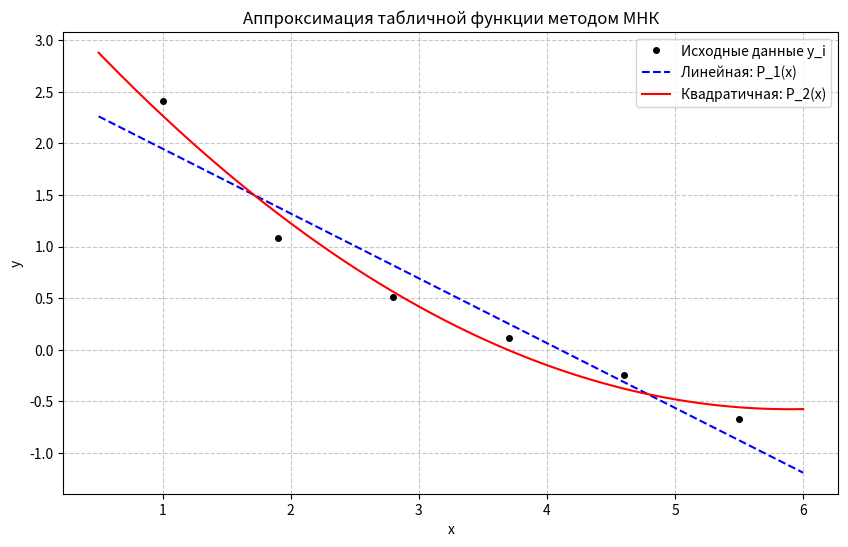

The matplotlib source for this figure:
import numpy as np
import matplotlib.pyplot as plt

def least_squares_approximation():
    # Исходные данные
    x = np.array([1.0, 1.9, 2.8, 3.7, 4.6, 5.5])
    y = np.array([2.4142, 1.0818, 0.50953, 0.11836, -0.24008, -0.66818])
    n = len(x)

    print("--- Метод наименьших квадратов ---")
    
    #1. Линейная аппроксимация P1(x) = a0 + a1*x
    # Составляем матрицу системы
    A1 = np.array([
        [n, np.sum(x)],
        [np.sum(x), np.sum(x**2)]
    ])
    B1 = np.array([np.sum(y), np.sum(x * y)])
    
    # Решаем систему
    a = np.linalg.solve(A1, B1)
    P1 = lambda x_val: a[0] + a[1] * x_val
    
    # Считаем ошибку
    Phi1 = np.sum((y - P1(x))**2)
    
    print("\n Линейная аппроксимация")
    print(f"Уравнение: P1(x) = {a[0]:.4f} + {a[1]:.4f} * x")
    print(f"Сумма квадратов ошибок (Phi1): {Phi1:.6f}")

    # 2. Квадратичная аппроксимация P2(x) = b0 + b1*x + b2*x^2
    # Составляем матрицу системы
    A2 = np.array([
        [n, np.sum(x), np.sum(x**2)],
        [np.sum(x), np.sum(x**2), np.sum(x**3)],
        [np.sum(x**2), np.sum(x**3), np.sum(x**4)]
    ])
    B2 = np.array([np.sum(y), np.sum(x * y), np.sum(x**2 * y)])
    
    # Решаем систему
    b = np.linalg.solve(A2, B2)
    P2 = lambda x_val: b[0] + b[1] * x_val + b[2] * x_val**2
    
    # Считаем ошибку
    Phi2 = np.sum((y - P2(x))**2)
    
    print("\n Квадратичная аппроксимация")
    print(f"Уравнение: P2(x) = {b[0]:.4f} + {b[1]:.4f}*x + {b[2]:.4f}*x^2")
    print(f"Сумма квадратов ошибок Phi2: {Phi2:.6f}")
    
    if Phi2 < Phi1:
        print("\nВывод: Квадратичная аппроксимация точнее Phi2 < Phi1.")
    else:
        print("\nВывод: Линейная аппроксимация точнее.")

    # ГРАФИЧЕСКОЕ ИЗОБРАЖЕНИЕ
    x_plot = np.linspace(min(x) - 0.5, max(x) + 0.5, 100)
    y_plot_P1 = P1(x_plot)
    y_plot_P2 = P2(x_plot)

    plt.figure(figsize=(10, 6))
    
    # Исходные точки
    plt.plot(x, y, 'ko', markersize=4, label='Исходные данные y_i')
    
    # Аппроксимации
    plt.plot(x_plot, y_plot_P1, 'b--', label=f'Линейная: P_1(x)')
    plt.plot(x_plot, y_plot_P2, 'r-', label=f'Квадратичная: P_2(x)')

    plt.xlabel('x')
    plt.ylabel('y')
    plt.title('Аппроксимация табличной функции методом МНК')
    plt.legend()
    plt.grid(True, linestyle='--', alpha=0.7)
    plt.show()

least_squares_approximation()
